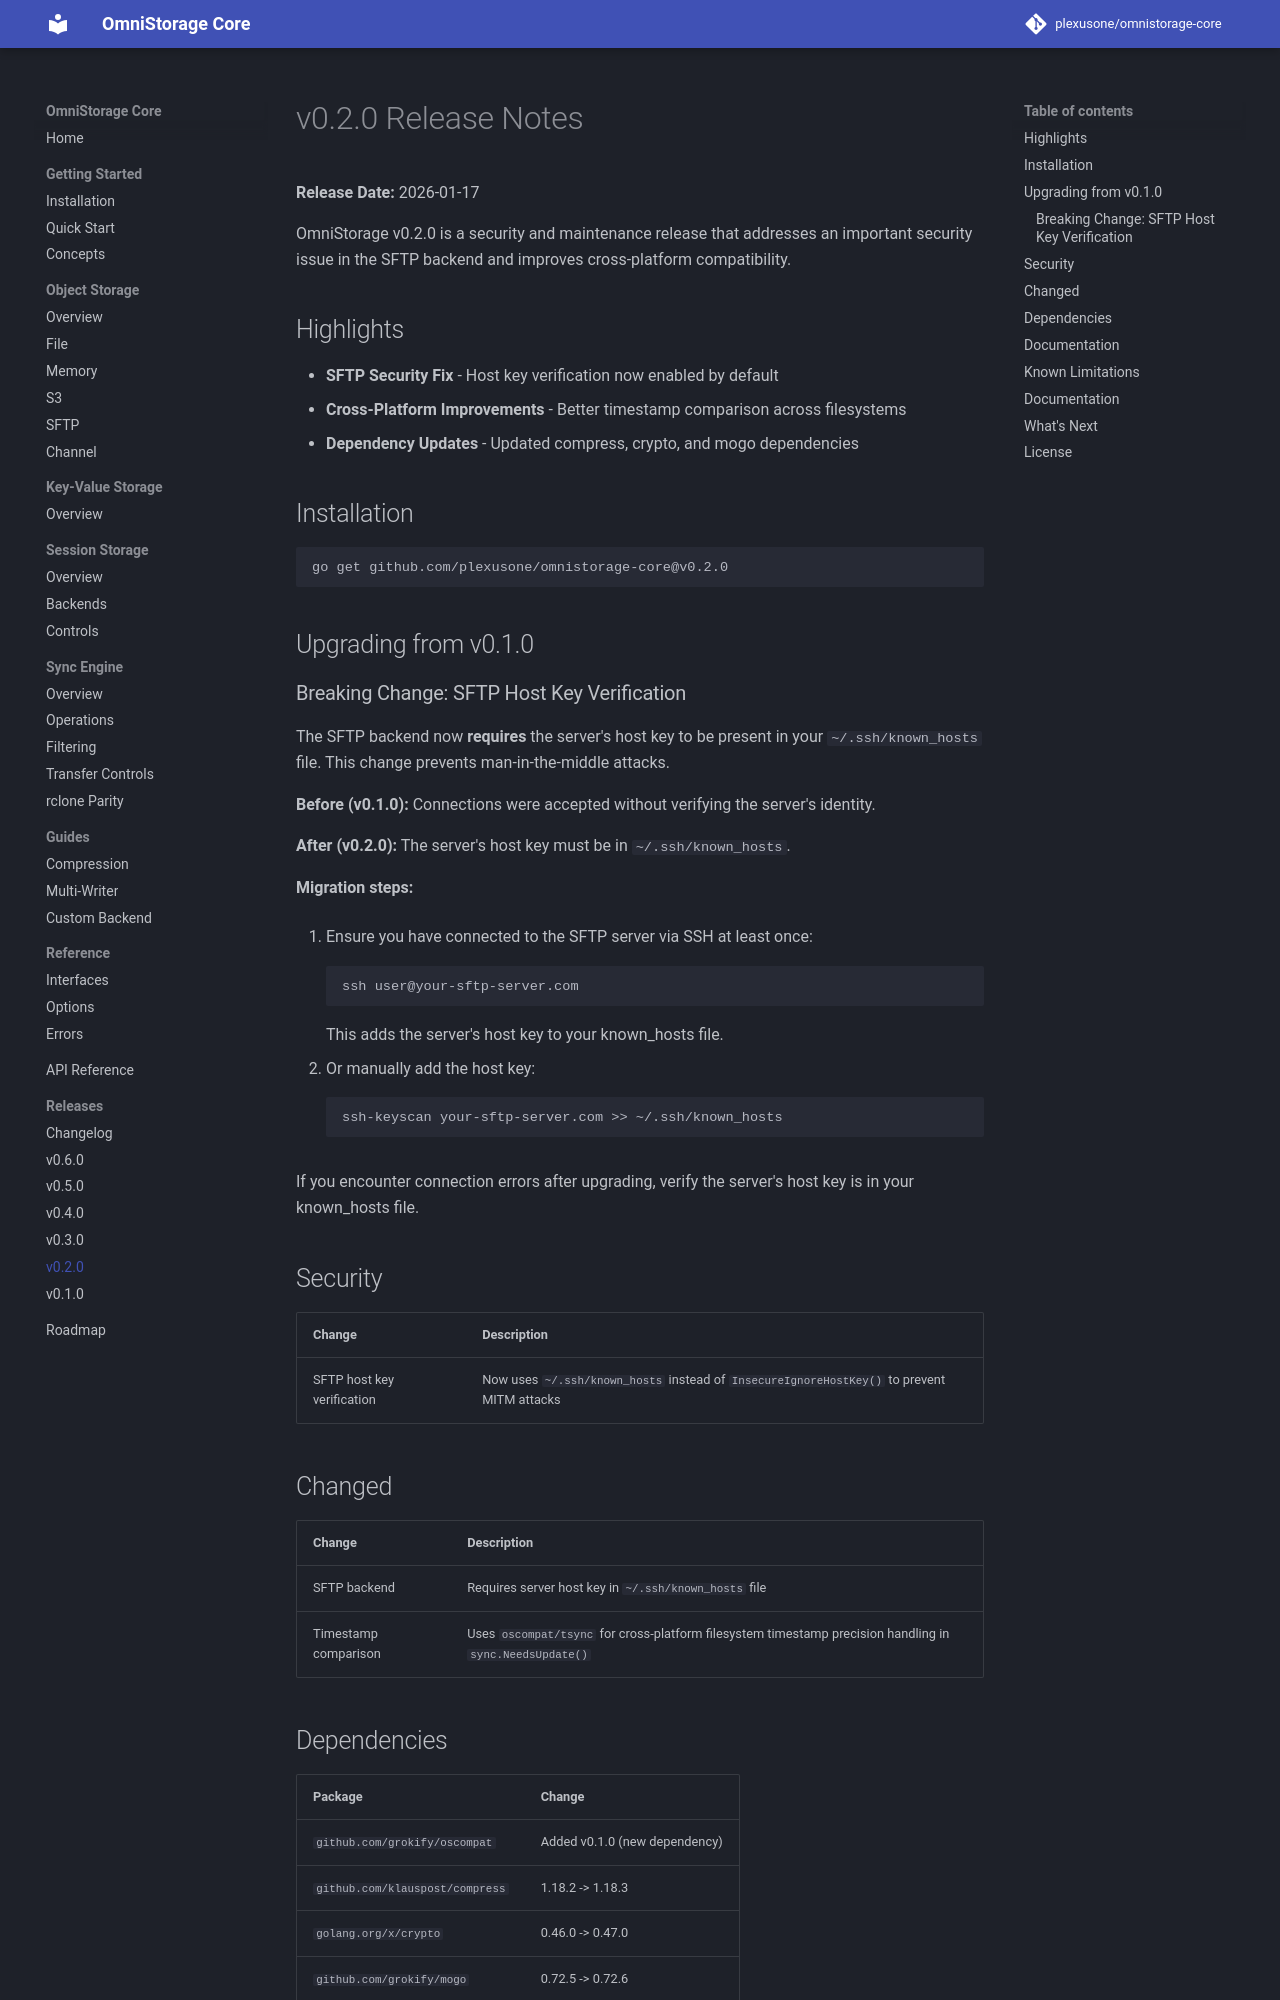

repository: plexusone/omnistorage-core · page: releases/v0.2.0/index.html · generator: mkdocs

# v0.2.0 Release Notes

**Release Date:** 2026-01-17

OmniStorage v0.2.0 is a security and maintenance release that addresses an important security issue in the SFTP backend and improves cross-platform compatibility.

## Highlights

- **SFTP Security Fix** - Host key verification now enabled by default
- **Cross-Platform Improvements** - Better timestamp comparison across filesystems
- **Dependency Updates** - Updated compress, crypto, and mogo dependencies

## Installation

```bash
go get github.com/plexusone/omnistorage-core@v0.2.0
```

## Upgrading from v0.1.0

### Breaking Change: SFTP Host Key Verification

The SFTP backend now **requires** the server's host key to be present in your `~/.ssh/known_hosts` file. This change prevents man-in-the-middle attacks.

**Before (v0.1.0):** Connections were accepted without verifying the server's identity.

**After (v0.2.0):** The server's host key must be in `~/.ssh/known_hosts`.

**Migration steps:**

1. Ensure you have connected to the SFTP server via SSH at least once:
   ```bash
   ssh user@your-sftp-server.com
   ```
   This adds the server's host key to your known_hosts file.

2. Or manually add the host key:
   ```bash
   ssh-keyscan your-sftp-server.com >> ~/.ssh/known_hosts
   ```

If you encounter connection errors after upgrading, verify the server's host key is in your known_hosts file.

## Security

| Change | Description |
|--------|-------------|
| SFTP host key verification | Now uses `~/.ssh/known_hosts` instead of `InsecureIgnoreHostKey()` to prevent MITM attacks |

## Changed

| Change | Description |
|--------|-------------|
| SFTP backend | Requires server host key in `~/.ssh/known_hosts` file |
| Timestamp comparison | Uses `oscompat/tsync` for cross-platform filesystem timestamp precision handling in `sync.NeedsUpdate()` |
